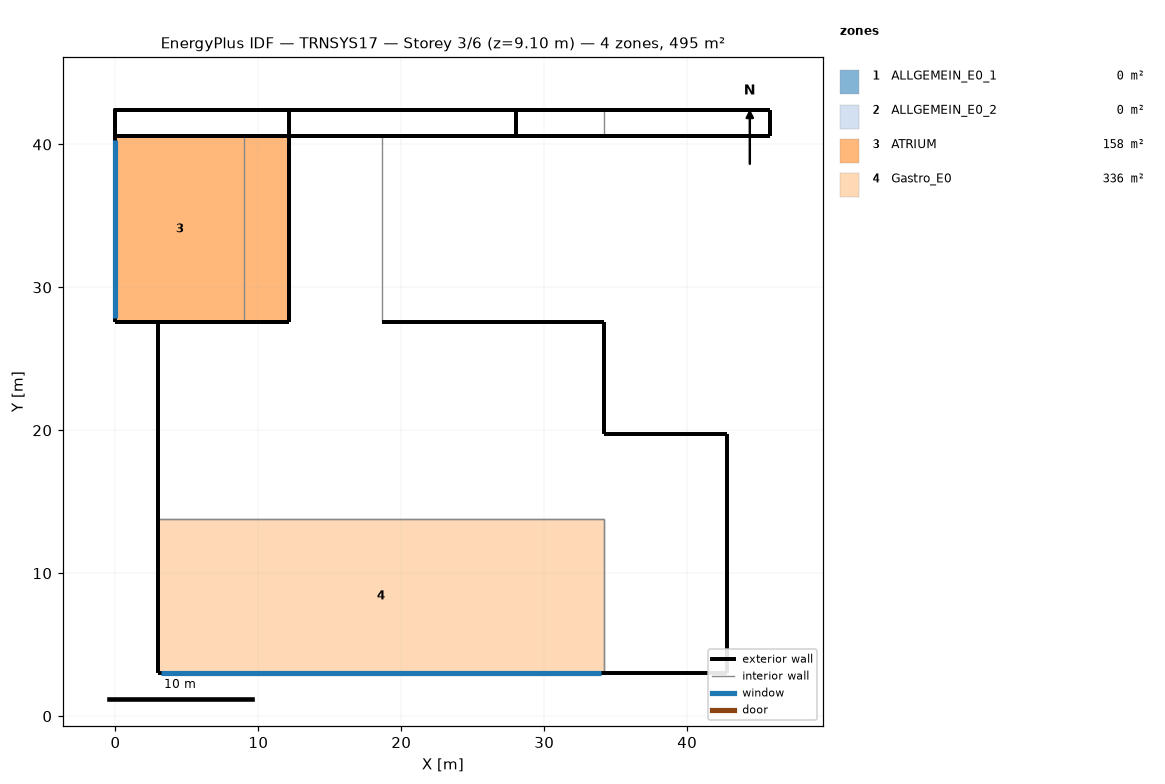
=== STOREY PLAN SPEC (per zone: floor XY polygon, exterior-wall plan segments, windows/doors) ===
zone 1: ALLGEMEIN_E0_1  (0.0 m²)
  exterior wall: (42.82, 19.71) – (34.17, 19.71)  [8.6 m]
  exterior wall: (34.17, 19.71) – (34.17, 27.57)  [7.9 m]
  exterior wall: (12.17, 27.57) – (3.00, 27.57)  [9.2 m]
  exterior wall: (2.98, 27.57) – (2.98, 13.79)  [13.8 m]
  exterior wall: (3.00, 27.57) – (2.98, 27.57)  [0.0 m]
  exterior wall: (34.17, 27.57) – (18.67, 27.57)  [15.5 m]
  exterior wall: (34.17, 3.00) – (42.82, 3.00)  [8.6 m]
  exterior wall: (42.82, 3.00) – (42.82, 19.71)  [16.7 m]
  exterior wall: (12.17, 40.57) – (12.17, 27.57)  [13.0 m]
  exterior wall: (18.67, 40.57) – (12.17, 40.57)  [6.5 m]
  interior walls: 3
zone 2: ALLGEMEIN_E0_2  (0.0 m²)
  exterior wall: (45.82, 40.57) – (45.82, 42.42)  [1.9 m] x2 surfaces
  exterior wall: (12.17, 40.57) – (12.17, 42.42)  [1.9 m]
  exterior wall: (45.82, 42.42) – (34.17, 42.42) – (0.00, 42.42) – (12.17, 42.42) – (28.00, 42.42)  [73.8 m]
  exterior wall: (0.00, 42.42) – (0.00, 40.57)  [1.9 m]
  exterior wall: (28.00, 42.42) – (28.00, 40.57)  [1.9 m]
  exterior wall: (28.00, 40.57) – (34.17, 40.57) – (45.82, 40.57)  [17.8 m]
  exterior wall: (45.82, 42.42) – (28.00, 42.42)  [17.8 m]
  exterior wall: (0.00, 40.57) – (34.17, 40.57) – (28.00, 40.57) – (12.17, 40.57)  [56.2 m]
  interior walls: 1
zone 3: ATRIUM  (158.2 m²)
  floor: (12.17, 40.57) (12.17, 27.57) (9.00, 27.57) (9.00, 40.57)
  floor: (9.00, 40.57) (9.00, 27.57) (0.00, 27.57) (0.00, 40.57)
  exterior wall: (12.17, 40.57) – (0.00, 40.57)  [12.2 m] x2 surfaces
  exterior wall: (12.17, 27.57) – (12.17, 40.57)  [13.0 m]
  exterior wall: (0.00, 40.57) – (0.00, 27.57)  [13.0 m]
    window: (0.00, 40.28) – (0.00, 27.88)  [131.7 m²]
  exterior wall: (0.00, 27.57) – (12.17, 27.57)  [12.2 m]
  interior walls: 4
zone 4: Gastro_E0  (336.4 m²)
  floor: (34.17, 13.79) (34.17, 3.00) (2.98, 3.00) (2.98, 13.79)
  exterior wall: (2.98, 3.00) – (34.17, 3.00)  [31.2 m]
    window: (3.20, 3.00) – (33.97, 3.00)  [110.5 m²]
  exterior wall: (2.98, 13.79) – (2.98, 3.00)  [10.8 m]
  interior walls: 2

=== DERIVED (storey summary) ===
Building: TRNSYS17
Storey: 3 of 6  (floor level z = 9.10 m)
Storey gross floor area: 494.6 m²
Zones on this storey: 4
  - ALLGEMEIN_E0_1: floor 0.0 m²; exterior wall 99.8 m (399.4 m²); WWR 0.0%
  - ALLGEMEIN_E0_2: floor 0.0 m²; exterior wall 173.0 m (765.2 m²); WWR 0.0%
  - ATRIUM: floor 158.2 m²; exterior wall 50.3 m (703.3 m²); 1 window(s) 131.7 m²; WWR 18.7%
  - Gastro_E0: floor 336.4 m²; exterior wall 42.0 m (167.9 m²); 1 window(s) 110.5 m²; WWR 65.8%
Zone adjacency: (none detected)